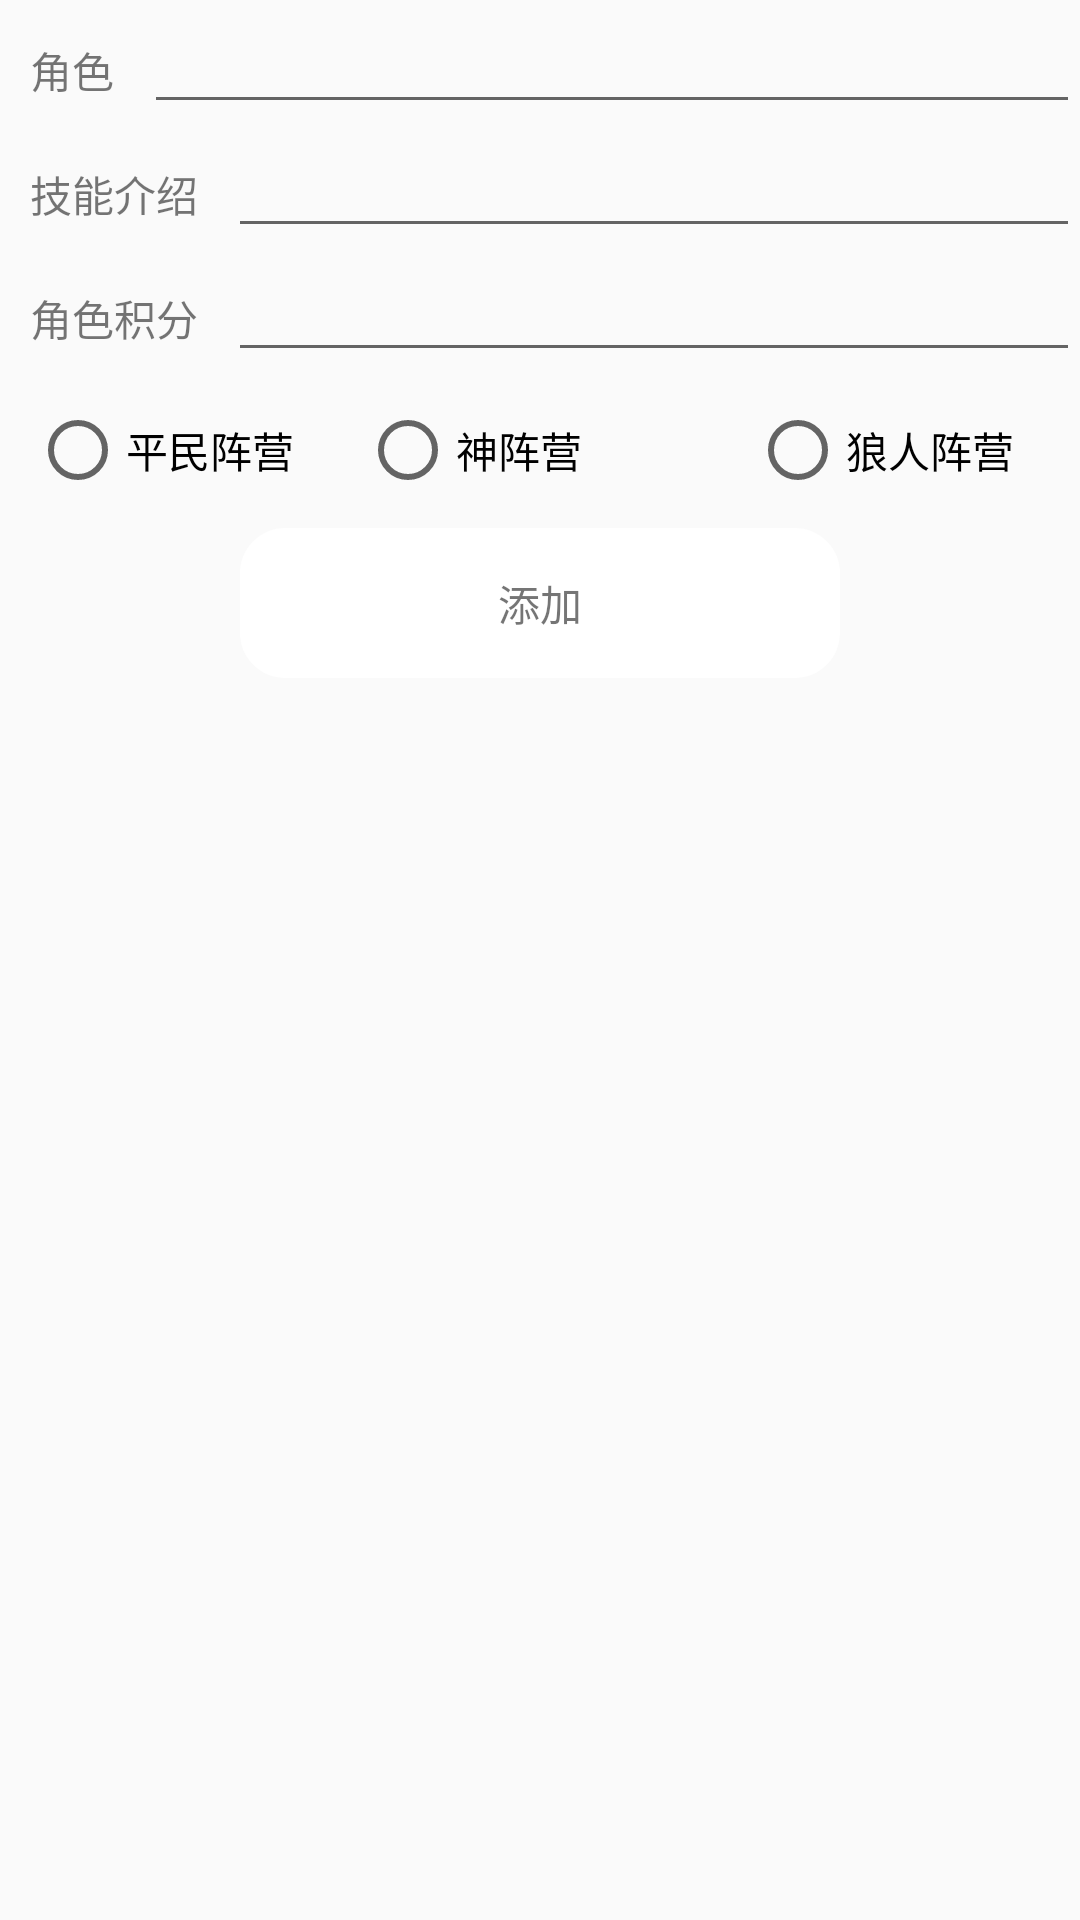

This screen was rendered from an Android layout file. Write that file and the resources it references.
<!-- AndroidManifest.xml: application theme AppTheme -->
<!-- res/layout/add_new_role.xml -->
<?xml version="1.0" encoding="utf-8"?>
<LinearLayout xmlns:android="http://schemas.android.com/apk/res/android"
    android:layout_width="match_parent"
    android:layout_height="match_parent"
    android:orientation="vertical">

    <LinearLayout
        android:layout_width="match_parent"
        android:layout_height="wrap_content"
        android:orientation="horizontal">

        <TextView
            android:layout_width="wrap_content"
            android:layout_height="wrap_content"
            android:layout_marginLeft="10dp"
            android:text="@string/role_name" />

        <EditText
            android:id="@+id/et_gamer_names"
            android:layout_width="match_parent"
            android:layout_height="wrap_content"
            android:layout_marginLeft="10dip"
            android:gravity="left|center_vertical"
            android:inputType="text"
            android:maxLines="1"
            android:paddingLeft="10dp"
            android:paddingRight="30dp" />
    </LinearLayout>


    <LinearLayout
        android:layout_width="match_parent"
        android:layout_height="wrap_content"
        android:orientation="horizontal">

        <TextView
            android:layout_width="wrap_content"
            android:layout_height="wrap_content"
            android:layout_marginLeft="10dp"
            android:text="@string/role_rules" />

        <EditText
            android:id="@+id/et_gamer_desc"
            android:layout_width="match_parent"
            android:layout_height="wrap_content"
            android:layout_marginLeft="10dip"
            android:gravity="left|center_vertical"
            android:inputType="text"
            android:maxLines="1"
            android:paddingLeft="10dp"
            android:paddingRight="30dp" />
    </LinearLayout>

    <LinearLayout
        android:layout_width="match_parent"
        android:layout_height="wrap_content"
        android:orientation="horizontal">

        <TextView
            android:layout_width="wrap_content"
            android:layout_height="wrap_content"
            android:layout_marginLeft="10dp"
            android:text="@string/role_score" />

        <EditText
            android:id="@+id/et_role_score"
            android:layout_width="match_parent"
            android:layout_height="wrap_content"
            android:layout_marginLeft="10dip"
            android:gravity="left|center_vertical"
            android:inputType="number"
            android:maxLines="1"
            android:paddingLeft="10dp"
            android:paddingRight="30dp" />
    </LinearLayout>

    <RadioGroup
        android:id="@+id/rg_camp"
        android:layout_width="match_parent"
        android:layout_height="wrap_content"
        android:layout_marginLeft="10dp"
        android:layout_marginTop="10dp"
        android:gravity="center_vertical"
        android:orientation="horizontal">

        <RadioButton
            android:id="@+id/rb_normal_camp"
            android:layout_width="0dp"
            android:layout_height="wrap_content"
            android:layout_weight="1"
            android:text="@string/civilian_camp" />

        <RadioButton
            android:id="@+id/rb_god_camp"
            android:layout_width="0dp"
            android:layout_height="wrap_content"
            android:layout_weight="1"
            android:text="@string/god_camp" />

        <RadioButton
            android:id="@+id/rb_wolf_camp"
            android:layout_width="0dp"
            android:layout_height="wrap_content"
            android:layout_marginLeft="20dp"
            android:layout_weight="1"
            android:text="@string/wolf_camp" />
    </RadioGroup>

    <TextView
        android:id="@+id/tv_add_gamer"
        android:layout_width="200dp"
        android:layout_height="50dp"
        android:layout_gravity="center_horizontal"
        android:layout_marginTop="10dp"
        android:background="@drawable/main_function_normal"
        android:gravity="center"
        android:text="@string/string_add" />
</LinearLayout>
<!-- resources referenced by this layout -->
<resources>
  <!-- drawable main_function_normal (drawable) -->
  <?xml version="1.0" encoding="utf-8"?>
  <shape xmlns:android="http://schemas.android.com/apk/res/android"
      android:shape="rectangle">
      <corners android:radius="15dp" />
      <solid android:color="@color/color_white" />
  </shape>
  <string name="civilian_camp">平民阵营</string>
  <string name="god_camp">神阵营</string>
  <string name="role_name">角色</string>
  <string name="role_rules">技能介绍</string>
  <string name="role_score">角色积分</string>
  <string name="string_add">添加</string>
  <string name="wolf_camp">狼人阵营</string>
  <style name="AppTheme" parent="Base.Theme.AppCompat.Light">
          
      </style>
  <color name="color_white">#FFFFFFFF</color>
</resources>
